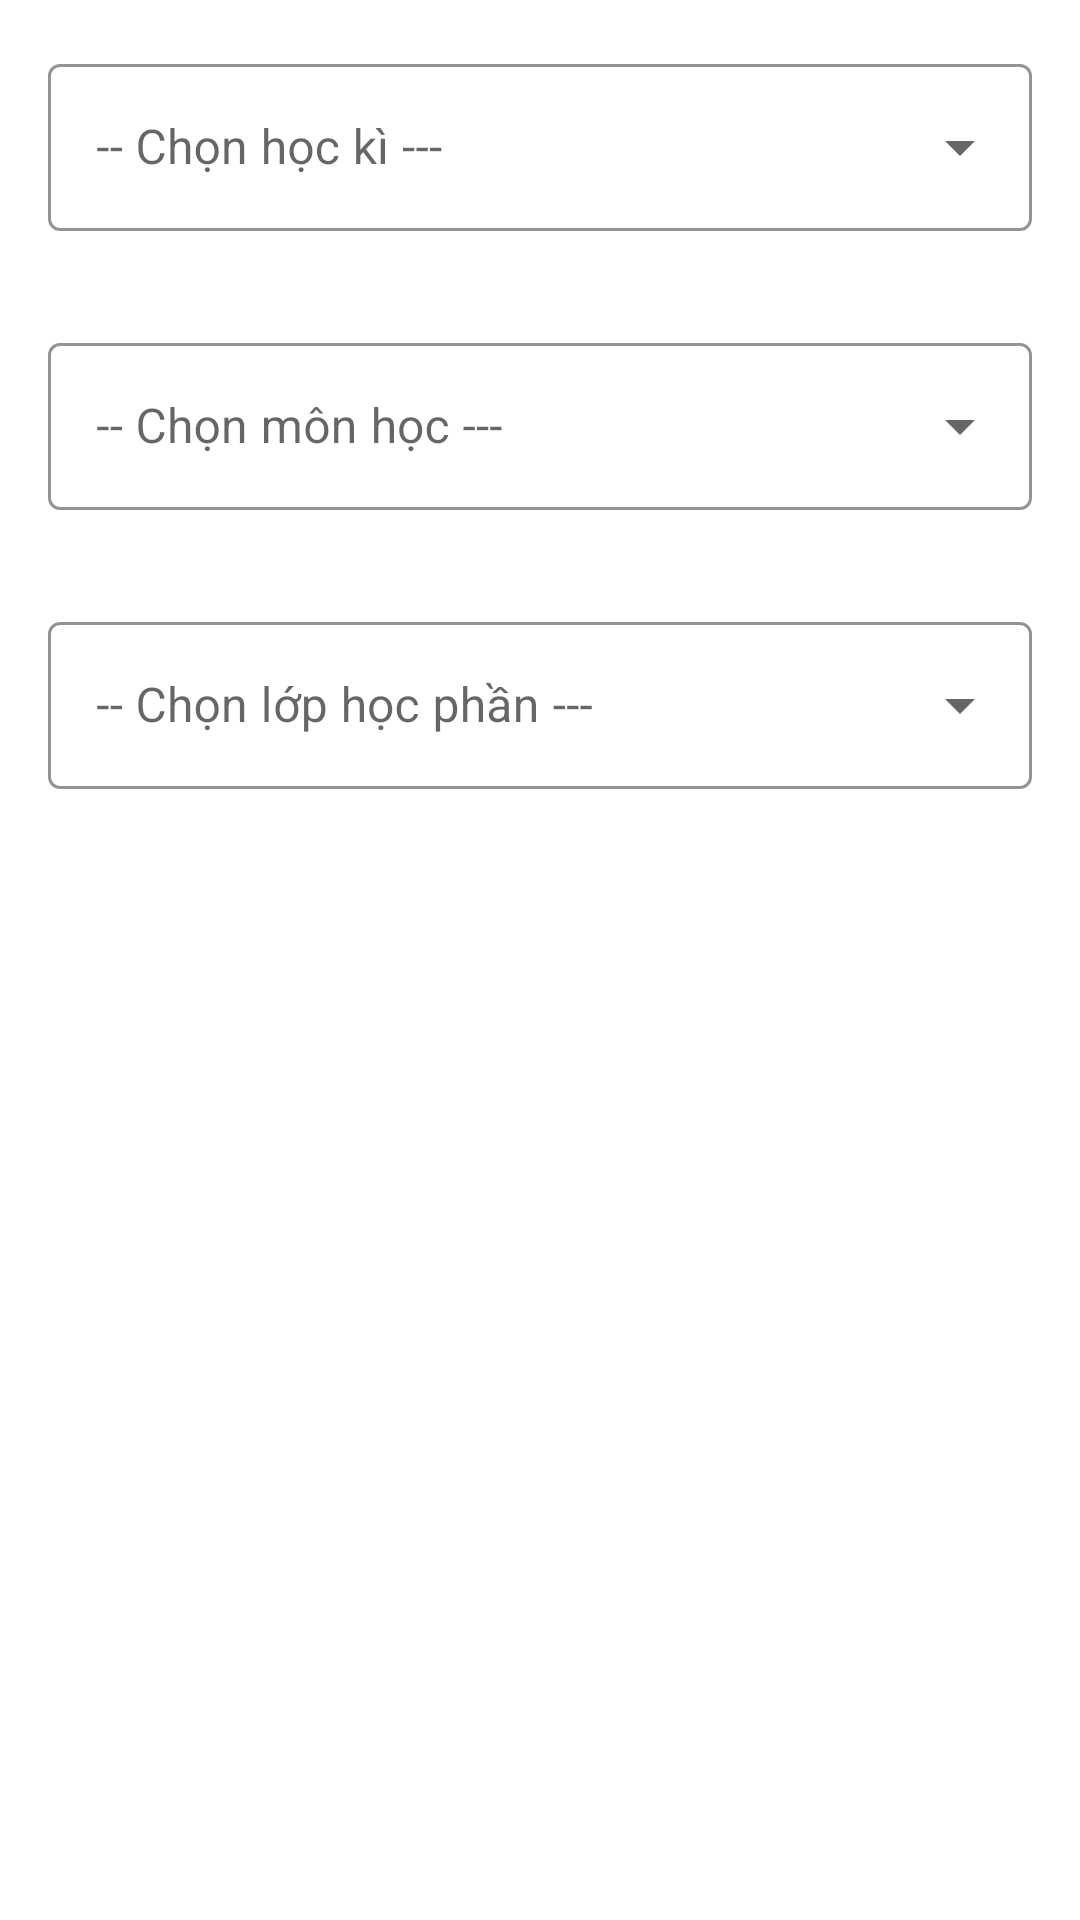

Android layout source for this screen:
<!-- AndroidManifest.xml: fallback theme Theme.MaterialComponents.DayNight.NoActionBar -->
<!-- res/layout/fragment_enter_point.xml -->
<?xml version="1.0" encoding="utf-8"?>

<LinearLayout xmlns:android="http://schemas.android.com/apk/res/android"
    android:layout_width="match_parent"
    android:layout_height="match_parent"
    xmlns:app="http://schemas.android.com/apk/res-auto"
    android:theme="@style/Theme.MaterialComponents.DayNight.DarkActionBar"
    android:orientation="vertical"
    android:focusable="true"
    android:focusableInTouchMode="true">

    <com.google.android.material.textfield.TextInputLayout
        android:layout_width="match_parent"
        android:layout_height="wrap_content"
        android:id="@+id/choose_term"
        android:layout_margin="16dp"
        android:hint="@string/choose_term"
        app:boxStrokeColor="@color/primary"
        android:focusable="true"
        android:focusableInTouchMode="true"
        android:clickable="true"
        style="@style/Widget.MaterialComponents.TextInputLayout.OutlinedBox.ExposedDropdownMenu">

        <AutoCompleteTextView
            android:layout_width="match_parent"
            android:layout_height="wrap_content"
            android:id="@+id/term_field"
            android:inputType="none"
            android:textCursorDrawable="@color/primary"/>
    </com.google.android.material.textfield.TextInputLayout>

    <com.google.android.material.textfield.TextInputLayout
        android:layout_width="match_parent"
        android:layout_height="wrap_content"
        android:id="@+id/choose_subject"
        android:layout_margin="16dp"
        android:hint="@string/choose_subject"
        app:boxStrokeColor="@color/primary"
        style="@style/Widget.MaterialComponents.TextInputLayout.OutlinedBox.ExposedDropdownMenu">

        <AutoCompleteTextView
            android:layout_width="match_parent"
            android:layout_height="wrap_content"
            android:id="@+id/subject_field"
            android:inputType="none"
            android:textCursorDrawable="@color/primary"/>
    </com.google.android.material.textfield.TextInputLayout>

    <com.google.android.material.textfield.TextInputLayout
        android:layout_width="match_parent"
        android:layout_height="wrap_content"
        android:id="@+id/choose_class"
        android:layout_margin="16dp"
        android:hint="@string/choose_class"
        app:boxStrokeColor="@color/primary"
        style="@style/Widget.MaterialComponents.TextInputLayout.OutlinedBox.ExposedDropdownMenu">

        <AutoCompleteTextView
            android:layout_width="match_parent"
            android:layout_height="wrap_content"
            android:id="@+id/class_field"
            android:inputType="none"
            android:textCursorDrawable="@color/primary"/>
    </com.google.android.material.textfield.TextInputLayout>
</LinearLayout>
<!-- resources referenced by this layout -->
<resources>
  <color name="primary">#007bff</color>
  <string name="choose_class">-- Chọn lớp học phần ---</string>
  <string name="choose_subject">-- Chọn môn học ---</string>
  <string name="choose_term">-- Chọn học kì ---</string>
</resources>
